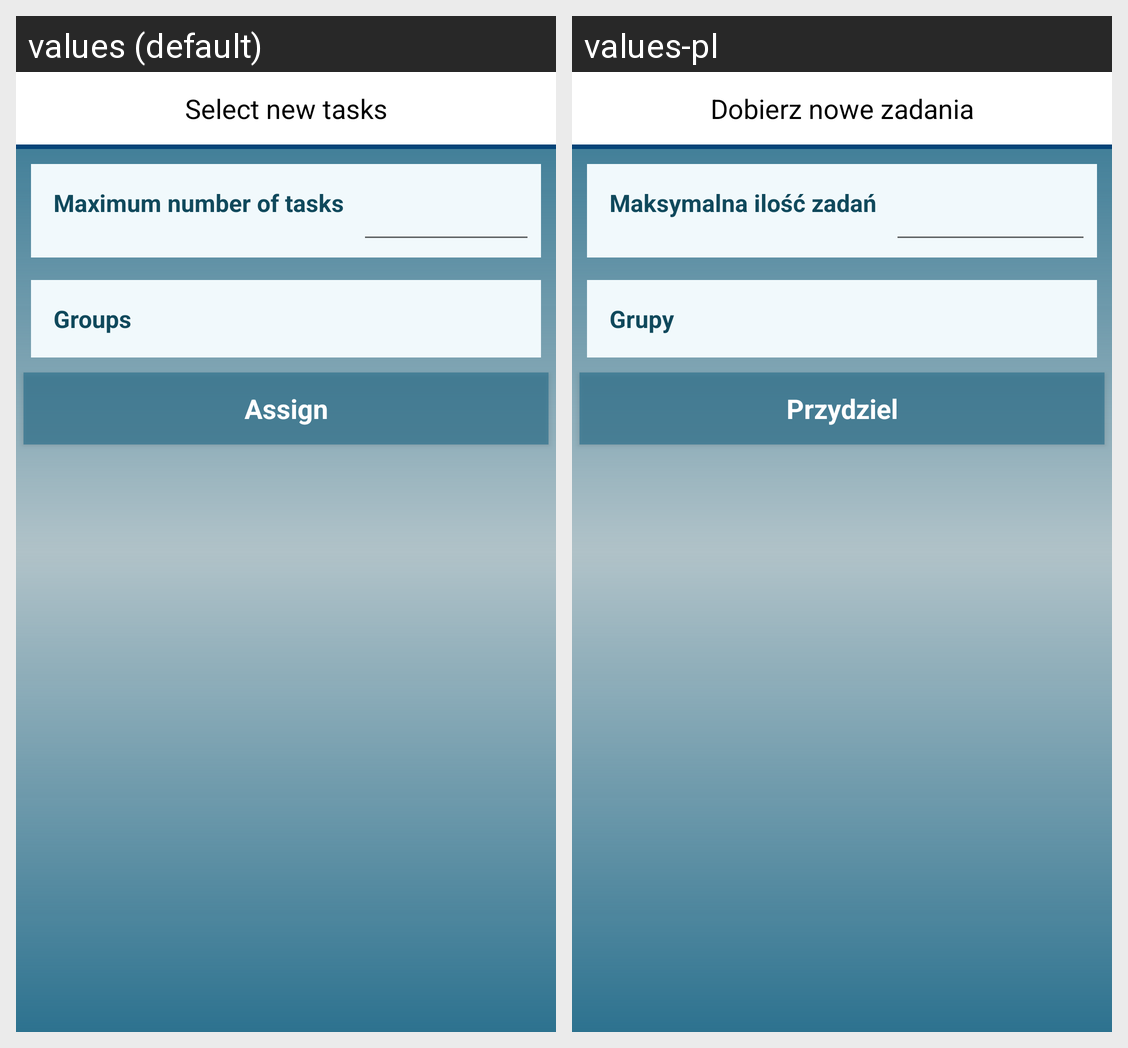

Translations of the strings shown on this Android screen, per locale in the grid:
Android screen res/layout/tasks_assign.xml rendered under 2 locales, left to right: values (default), values-pl. Device: Nexus 5 (rendered at 1080×1920; each locale shown at half size, 540×960, under a caption strip naming it); theme AppTheme.
Strings drawn on this screen, with the default value and each locale's value (text and hints the layout hard-codes, and strings that could not be matched under every locale, appear in the picture but are not listed):

select_tasks
  values: Select new tasks
  values-pl: Dobierz nowe zadania

number_of_tasks
  values: Maximum number of tasks
  values-pl: Maksymalna ilość zadań

groups
  values: Groups
  values-pl: Grupy

assign
  values: Assign
  values-pl: Przydziel
